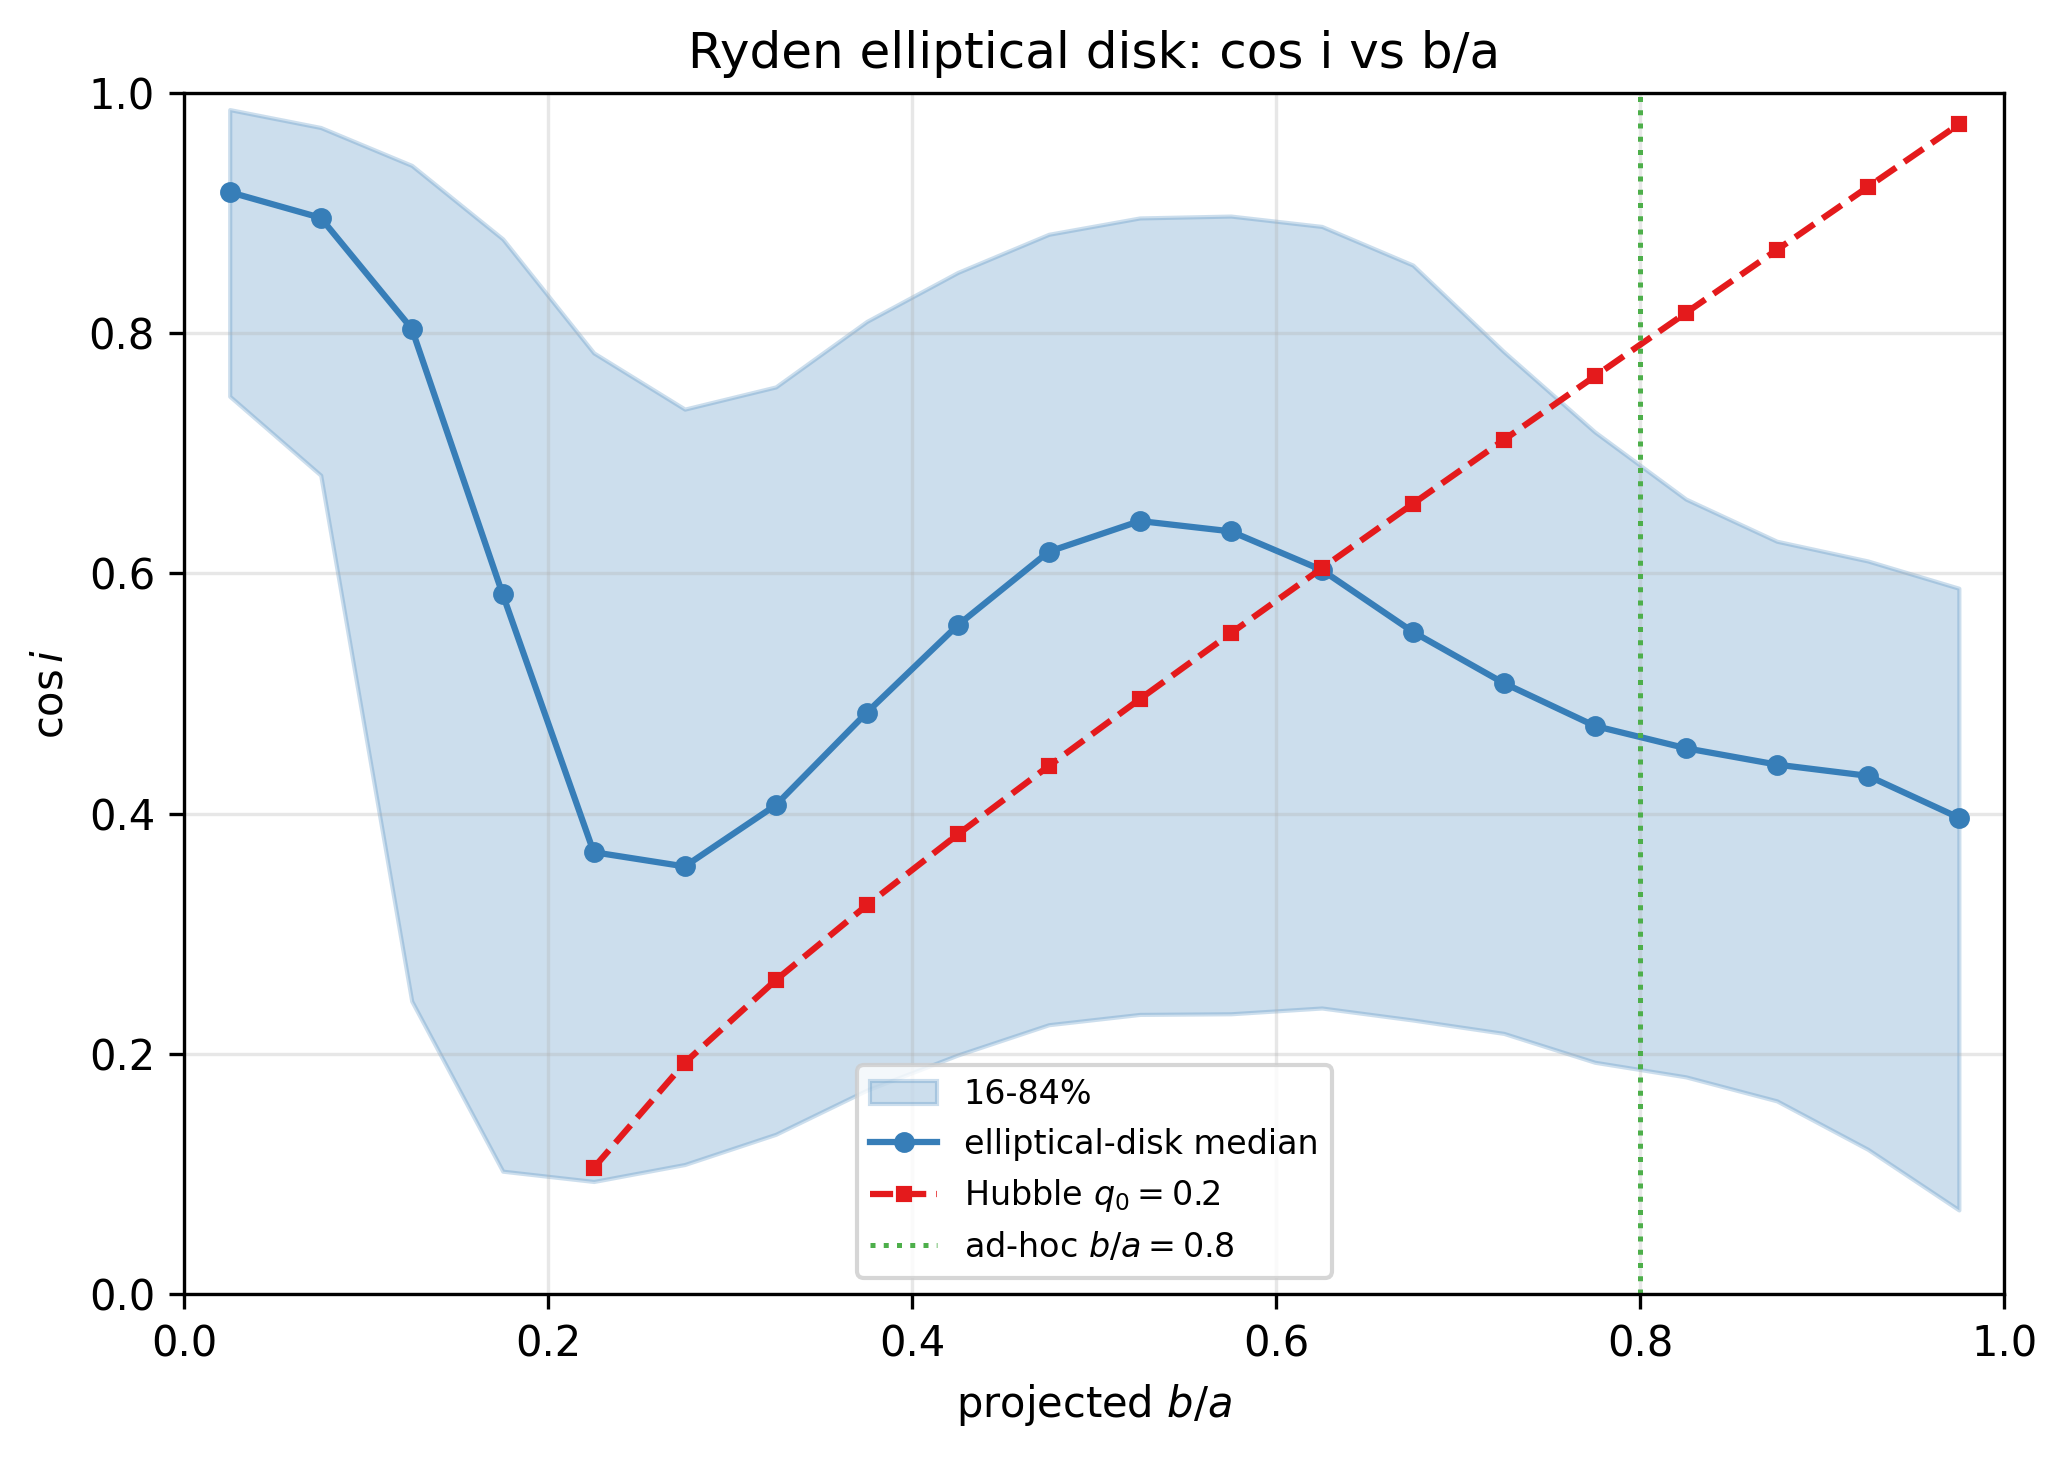

The data file committed next to this chart (first rows):
q, cosi_med, cosi_lo, cosi_hi
0.025, 0.9175, 0.7476, 0.9862
0.075, 0.8961, 0.6818, 0.9713
0.125, 0.8039, 0.244, 0.9397
0.175, 0.5826, 0.1024, 0.8785
0.225, 0.3679, 0.09381, 0.7836
0.275, 0.3561, 0.108, 0.7368
0.325, 0.4071, 0.1331, 0.7553
0.375, 0.4842, 0.1699, 0.8098
0.425, 0.5569, 0.1991, 0.8506
0.475, 0.6181, 0.2243, 0.8824
0.525, 0.6437, 0.2329, 0.896
0.575, 0.6351, 0.2334, 0.8975
0.625, 0.6029, 0.2382, 0.8889
0.675, 0.5514, 0.2282, 0.8568
0.725, 0.5087, 0.2171, 0.7846
0.775, 0.4731, 0.1931, 0.7178
0.825, 0.4545, 0.1809, 0.662
0.875, 0.4409, 0.1609, 0.6268
0.925, 0.4315, 0.1206, 0.6104
0.975, 0.3967, 0.07014, 0.5877
